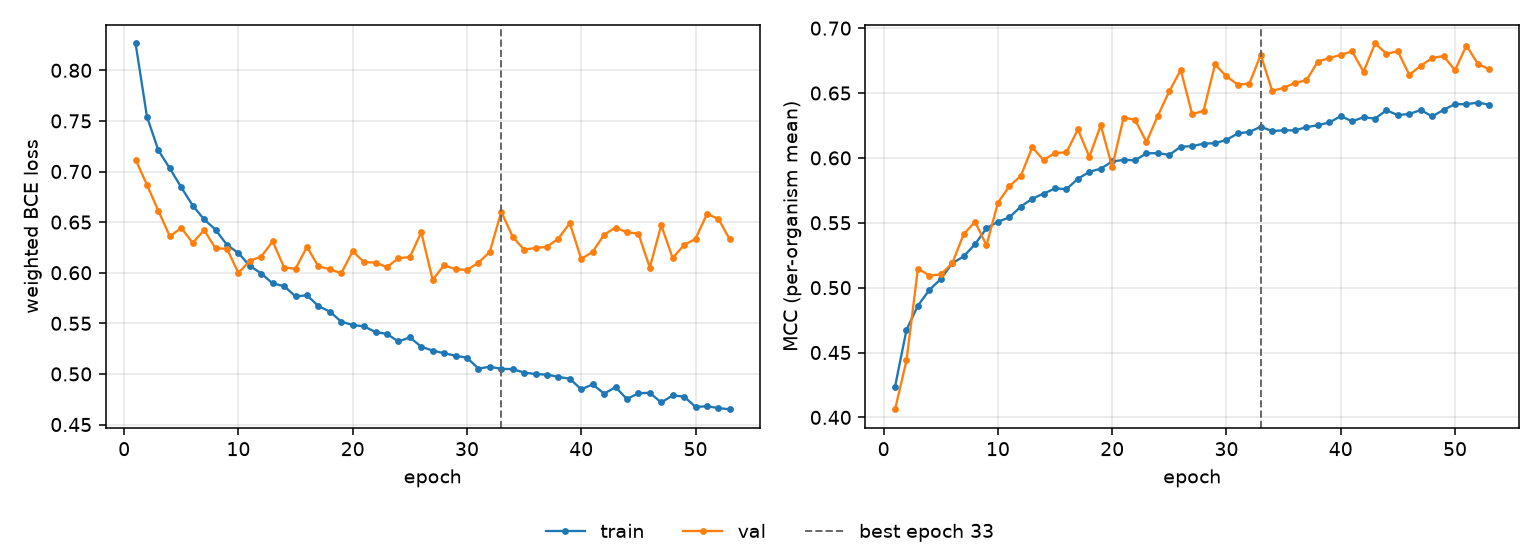

Data behind this chart, as committed beside it:
epoch, tr_loss, vl_loss, tr_mcc, vl_mcc, is_best
1, 0.8265, 0.7117, 0.4238, 0.4061, False
2, 0.754, 0.6868, 0.4675, 0.4439, False
3, 0.7209, 0.6611, 0.4862, 0.5147, False
4, 0.703, 0.6359, 0.4982, 0.5093, False
5, 0.6844, 0.6443, 0.5066, 0.5102, False
6, 0.6664, 0.6295, 0.5187, 0.5186, False
7, 0.6527, 0.6421, 0.5241, 0.5412, False
8, 0.6425, 0.624, 0.5334, 0.5507, False
9, 0.6275, 0.6237, 0.5458, 0.5326, False
10, 0.6194, 0.5997, 0.5508, 0.5654, False
11, 0.6068, 0.6118, 0.5541, 0.5781, False
12, 0.5992, 0.6159, 0.5625, 0.586, False
13, 0.5894, 0.631, 0.5685, 0.6081, False
14, 0.5867, 0.6051, 0.5725, 0.5984, False
15, 0.5766, 0.6039, 0.5764, 0.6038, False
16, 0.5777, 0.6255, 0.5759, 0.6042, False
17, 0.5671, 0.6062, 0.5839, 0.622, False
18, 0.5616, 0.6035, 0.5892, 0.6008, False
19, 0.5516, 0.5994, 0.5917, 0.6252, False
20, 0.5484, 0.6213, 0.5972, 0.593, False
21, 0.547, 0.6103, 0.5984, 0.6311, False
22, 0.5414, 0.6101, 0.5982, 0.6294, False
23, 0.5395, 0.6055, 0.6035, 0.6123, False
24, 0.532, 0.6144, 0.6037, 0.6326, False
25, 0.5361, 0.6154, 0.6024, 0.6514, False
26, 0.5269, 0.64, 0.6087, 0.6678, False
27, 0.5231, 0.593, 0.609, 0.6336, False
28, 0.5204, 0.6075, 0.611, 0.6364, False
29, 0.518, 0.6034, 0.6113, 0.6721, False
30, 0.516, 0.6028, 0.6139, 0.6629, False
31, 0.5053, 0.6098, 0.6189, 0.6565, False
32, 0.507, 0.6206, 0.62, 0.6573, False
33, 0.5051, 0.6602, 0.624, 0.6794, True
34, 0.5047, 0.6356, 0.6207, 0.6518, False
35, 0.5014, 0.6227, 0.6213, 0.6539, False
36, 0.4999, 0.6245, 0.6212, 0.6579, False
37, 0.4993, 0.6255, 0.6237, 0.6598, False
38, 0.4971, 0.6338, 0.6252, 0.6743, False
39, 0.4952, 0.6489, 0.6273, 0.6769, False
40, 0.4848, 0.6135, 0.6321, 0.6794, False
41, 0.4897, 0.6206, 0.6282, 0.6821, False
42, 0.4805, 0.6375, 0.6313, 0.6664, False
43, 0.4869, 0.6447, 0.6303, 0.6882, False
44, 0.4752, 0.6399, 0.6367, 0.6804, False
45, 0.4809, 0.6387, 0.633, 0.6821, False
46, 0.4814, 0.6051, 0.6339, 0.664, False
47, 0.4718, 0.647, 0.6369, 0.671, False
48, 0.4787, 0.6144, 0.632, 0.677, False
49, 0.4777, 0.6274, 0.637, 0.6786, False
50, 0.4674, 0.6334, 0.6415, 0.6675, False
51, 0.4681, 0.658, 0.6414, 0.6866, False
52, 0.4663, 0.6533, 0.6427, 0.6726, False
53, 0.465, 0.6329, 0.641, 0.6682, False
